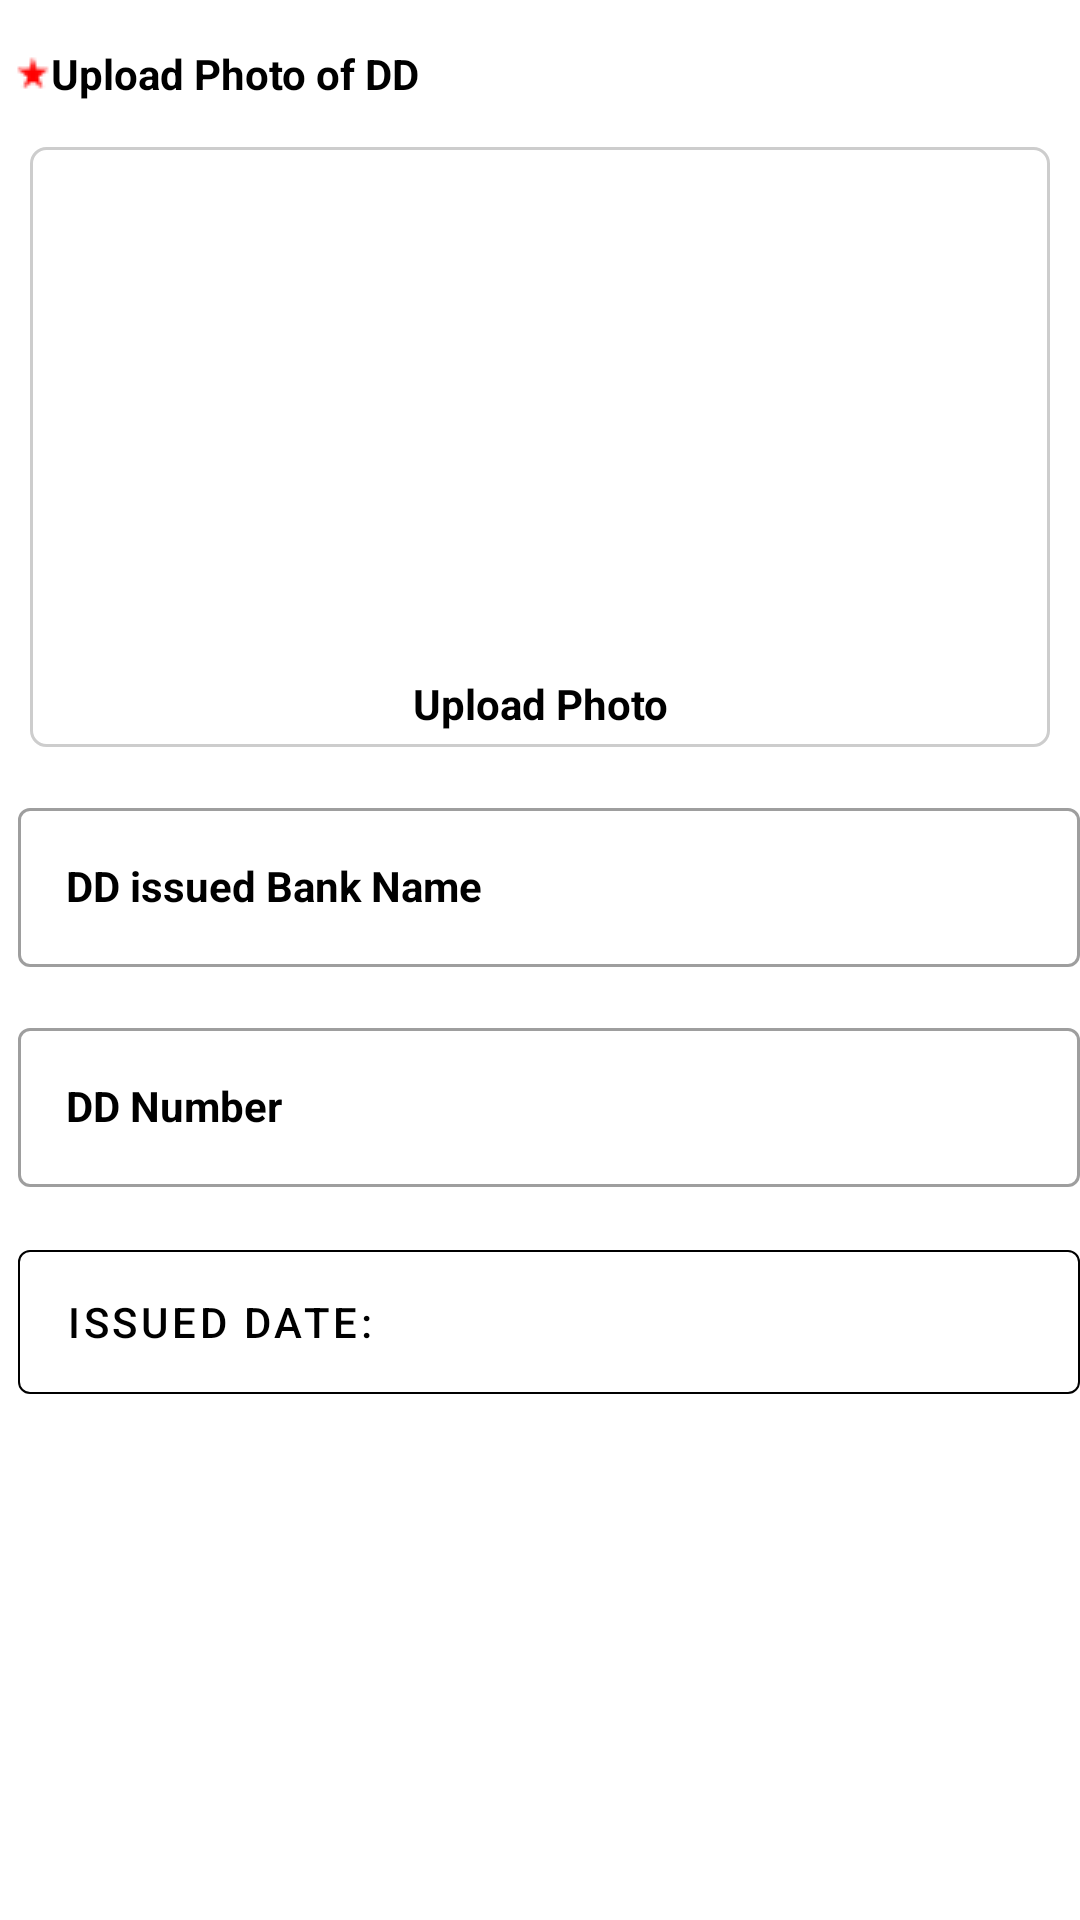

Here is an Android app screen rendered from its layout file. Give the layout XML and the strings, colors and styles it references.
<!-- AndroidManifest.xml: application theme Theme.LSA -->
<!-- res/layout/dd_payment.xml -->
<?xml version="1.0" encoding="utf-8"?>
<LinearLayout xmlns:android="http://schemas.android.com/apk/res/android"
    xmlns:app="http://schemas.android.com/apk/res-auto"
    android:id="@+id/hide_dd_payment_linear"
    android:layout_width="match_parent"
    android:layout_height="wrap_content"
    android:orientation="vertical">

    <TextView
        android:id="@+id/upload_payment_dd_entry_txt"
        android:layout_width="match_parent"
        android:layout_height="wrap_content"
        android:layout_marginTop="10dp"
        android:drawableLeft="@drawable/red_star_12x12"
        android:gravity="center|left"
        android:paddingLeft="5dp"
        android:paddingTop="5dp"
        android:paddingRight="15dp"
        android:paddingBottom="5dp"
        android:text="@string/dd_photo_upload"
        android:textColor="@android:color/black"
        android:textSize="14sp"
        android:textStyle="bold"
        android:visibility="visible" />

    <FrameLayout
        android:layout_width="match_parent"
        android:layout_height="200dp"
        android:layout_margin="10dp">

        <ImageView
            android:id="@+id/upload_dd_payment_entry_img_view"
            android:layout_width="match_parent"
            android:layout_height="match_parent"
            android:layout_gravity="center"
            android:layout_margin="0dp"
            android:background="@drawable/bg_border" />

        <LinearLayout
            android:id="@+id/hide_ln_lay_dd_photo"
            android:layout_width="match_parent"
            android:layout_height="wrap_content"
            android:layout_gravity="center|bottom"
            android:layout_marginBottom="5dp"
            android:orientation="vertical">

            <ImageButton
                android:id="@+id/upload_camera_image_dd_button"
                android:layout_width="50dp"
                android:layout_height="50dp"
                android:layout_gravity="center|bottom"
                android:background="@drawable/ic_baseline_photo_camera_24"
                android:backgroundTint="@color/lsa_btn_bg"
                android:text="Upload Photo" />

            <TextView
                android:layout_width="match_parent"
                android:layout_height="wrap_content"
                android:gravity="center"
                android:text="Upload Photo"
                android:textColor="@android:color/black"
                android:textStyle="bold" />
        </LinearLayout>


    </FrameLayout>

    <com.google.android.material.textfield.TextInputLayout
        style="@style/Widget.MaterialComponents.TextInputLayout.OutlinedBox"
        android:layout_width="match_parent"
        android:layout_height="wrap_content"
        android:layout_marginStart="6dp"
        android:layout_marginTop="5dp"
        android:layout_marginEnd="0dp"
        android:hint="@string/bank_name_dd"
        android:textColorHint="@android:color/black"
        app:hintTextAppearance="@style/MyHintStyle">

        <com.google.android.material.textfield.TextInputEditText
            android:id="@+id/payment_dd_bank_name_entry_edt"
            android:layout_width="match_parent"
            android:layout_height="wrap_content"
            android:text=""
            android:textAppearance="@android:style/TextAppearance.DeviceDefault.Small"
            android:textColor="@android:color/black"
            android:textStyle="bold" />
    </com.google.android.material.textfield.TextInputLayout>

    <com.google.android.material.textfield.TextInputLayout
        style="@style/Widget.MaterialComponents.TextInputLayout.OutlinedBox"
        android:layout_width="match_parent"
        android:layout_height="wrap_content"
        android:layout_marginStart="6dp"
        android:layout_marginTop="15dp"
        android:layout_marginEnd="0dp"
        android:hint="@string/dd_no"
        android:textColorHint="@android:color/black"
        app:hintTextAppearance="@style/MyHintStyle">

        <com.google.android.material.textfield.TextInputEditText
            android:id="@+id/dd_number_edt"
            android:layout_width="match_parent"
            android:layout_height="wrap_content"
            android:text=""
            android:textAppearance="@android:style/TextAppearance.DeviceDefault.Small"
            android:textColor="@android:color/black"
            android:textStyle="bold" />
    </com.google.android.material.textfield.TextInputLayout>


































    <com.google.android.material.button.MaterialButton
        android:id="@+id/dd_date_btn"
        android:layout_marginStart="6dp"
        android:layout_marginTop="15dp"
        android:layout_marginEnd="0dp"
        android:layout_marginBottom="25dp"
        style="@style/Widget.MaterialComponents.Button.OutlinedButton"
        android:layout_width="match_parent"
        android:layout_height="60dp"
        android:backgroundTint="@android:color/transparent"
        android:textColor="@color/black"
        android:text="Issued Date: "
        android:gravity="start|center_vertical"
        app:strokeColor="@color/black"
        app:strokeWidth="0.5dp"/>


    </LinearLayout>
<!-- resources referenced by this layout -->
<resources>
  <color name="black">#FF000000</color>
  <color name="lsa_btn_bg">#C40F08</color>
  <color name="lsa_grey">#EDEDED</color>
  <!-- drawable bg_border (drawable) -->
  <?xml version="1.0" encoding="utf-8"?>
  <shape xmlns:android="http://schemas.android.com/apk/res/android"
      android:shape="rectangle">
      <solid android:color="@android:color/white"/>
      <stroke
          android:width="1dp"
          android:color="@color/lsa_grey_views_border" />
      <corners android:radius="5dp" />
      
  </shape>
  <!-- drawable red_star_12x12: png bitmap (drawable, 222 bytes) -->
  <string name="bank_name_dd">DD issued Bank Name</string>
  <string name="dd_no">DD Number</string>
  <string name="dd_photo_upload">Upload Photo of DD</string>
  <string name="issued_date">Issued date(DD-MM-YYYY)</string>
  <style name="MyHintStyle" parent="@android:style/TextAppearance">
          <item name="android:textColor">@android:color/black</item>
          <item name="android:textSize">12sp</item>
      </style>
  <style name="Theme.LSA" parent="Theme.MaterialComponents.DayNight.DarkActionBar">
          
          <item name="colorPrimary">@color/colorPrimary</item>
          <item name="colorPrimaryVariant">@color/colorPrimary</item>
          <item name="colorOnPrimary">@color/white</item>
          
          <item name="colorSecondary">@color/teal_200</item>
          <item name="colorSecondaryVariant">@color/teal_700</item>
          <item name="colorOnSecondary">@color/black</item>
          
          <item name="android:statusBarColor" tools:targetApi="l">?attr/colorPrimaryVariant</item>
          
          <item name="windowActionBar">false</item>
          <item name="windowNoTitle">true</item>
          <item name="drawerArrowStyle">@style/DrawerIconStyle</item>
      </style>
  <color name="lsa_grey_views_border">#CDCDCD</color>
  <color name="colorPrimary">#E21F27</color>
  <color name="white">#FFFFFFFF</color>
  <color name="teal_200">#FF03DAC5</color>
  <color name="teal_700">#FF018786</color>
  <style name="DrawerIconStyle" parent="Widget.AppCompat.DrawerArrowToggle">
          <item name="color">@android:color/white</item>
      </style>
</resources>
